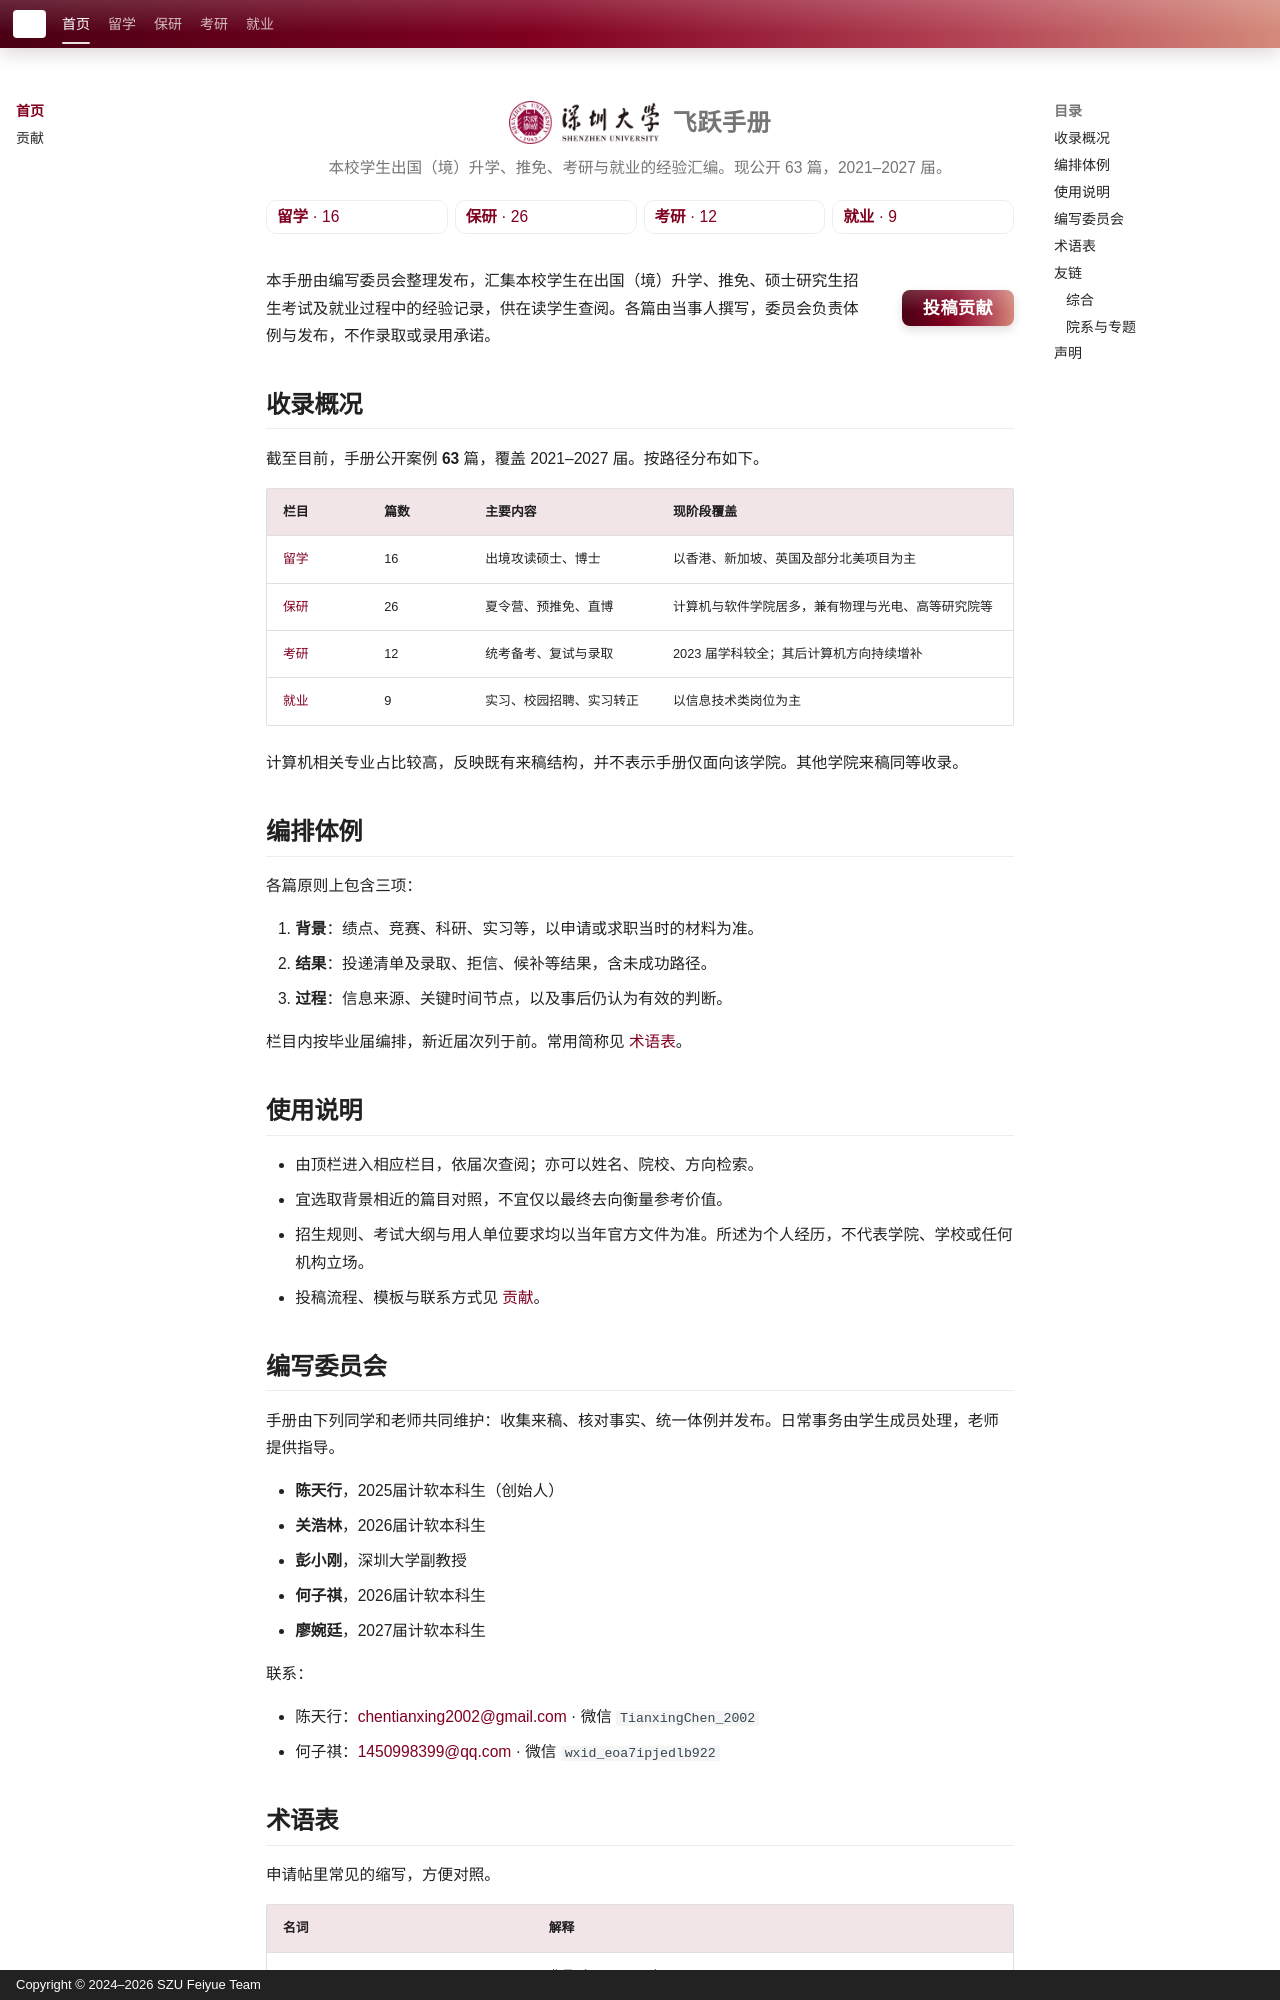

repository: SZU-FeiYue/docs · page: index.html · generator: mkdocs · copyright: Copyright © 2024–2026 SZU Feiyue Team

---
title: 首页
---

<div class="home-hero">
<p class="home-logo"><img src="assets/szu.png" alt="深圳大学" /></p>
<h1>飞跃手册</h1>
<p class="home-lead">本校学生出国（境）升学、推免、考研与就业的经验汇编。现公开 63 篇，2021–2027 届。</p>
</div>

<div class="grid cards home-tracks" markdown>

-   [**留学** · 16](overseas/index.md)
-   [**保研** · 26](baoyan/index.md)
-   [**考研** · 12](kaoyan/index.md)
-   [**就业** · 9](jiuye/index.md)

</div>

<div class="home-intro" markdown>

本手册由编写委员会整理发布，汇集本校学生在出国（境）升学、推免、硕士研究生招生考试及就业过程中的经验记录，供在读学生查阅。各篇由当事人撰写，委员会负责体例与发布，不作录取或录用承诺。

<p class="home-contribute"><a class="home-contribute-btn" href="contribute/">投稿贡献</a></p>

</div>

## 收录概况

截至目前，手册公开案例 **63** 篇，覆盖 2021–2027 届。按路径分布如下。

| 栏目 | 篇数 | 主要内容 | 现阶段覆盖 |
| --- | --- | --- | --- |
| [留学](overseas/index.md) | 16 | 出境攻读硕士、博士 | 以香港、新加坡、英国及部分北美项目为主 |
| [保研](baoyan/index.md) | 26 | 夏令营、预推免、直博 | 计算机与软件学院居多，兼有物理与光电、高等研究院等 |
| [考研](kaoyan/index.md) | 12 | 统考备考、复试与录取 | 2023 届学科较全；其后计算机方向持续增补 |
| [就业](jiuye/index.md) | 9 | 实习、校园招聘、实习转正 | 以信息技术类岗位为主 |

计算机相关专业占比较高，反映既有来稿结构，并不表示手册仅面向该学院。其他学院来稿同等收录。

## 编排体例

各篇原则上包含三项：

1. **背景**：绩点、竞赛、科研、实习等，以申请或求职当时的材料为准。
2. **结果**：投递清单及录取、拒信、候补等结果，含未成功路径。
3. **过程**：信息来源、关键时间节点，以及事后仍认为有效的判断。

栏目内按毕业届编排，新近届次列于前。常用简称见 [术语表](#appendix)。

## 使用说明

- 由顶栏进入相应栏目，依届次查阅；亦可以姓名、院校、方向检索。
- 宜选取背景相近的篇目对照，不宜仅以最终去向衡量参考价值。
- 招生规则、考试大纲与用人单位要求均以当年官方文件为准。所述为个人经历，不代表学院、学校或任何机构立场。
- 投稿流程、模板与联系方式见 [贡献](contribute.md)。

## 编写委员会 {#committee}

手册由下列同学和老师共同维护：收集来稿、核对事实、统一体例并发布。日常事务由学生成员处理，老师提供指导。

- **陈天行**，2025届计软本科生（创始人）
- **关浩林**，2026届计软本科生
- **彭小刚**，深圳大学副教授
- **何子祺**，2026届计软本科生
- **廖婉廷**，2027届计软本科生

联系：

- 陈天行：<chentianxing2002@gmail.com> · 微信 `TianxingChen_2002`
- 何子祺：<1450998399@qq.com> · 微信 `wxid_eoa7ipjedlb922`

## 术语表 {#appendix}

申请帖里常见的缩写，方便对照。

| 名词 | 解释 |
| --- | --- |
| bg | 背景（background） |
| tl | timeline |
| HYPSM / 哈耶普斯麻 | 哈佛、耶鲁、普林斯顿、斯坦福、麻省理工 |
| bar | 门槛 |
| wl | 等待名单 / 养鱼鱼塘（waitlist） |
| 三维 | 语言、GRE、GPA |
| pub | publication |
| RA | research assistant |
| TA | teaching assistant |
| ad | admission，尤其指无奖或小奖 |
| dp | datapoint |

## 友链 {#friendlink}

其他学校和社区的申请经验，按需参考。部分站点可能需要登录，或已不再更新。
